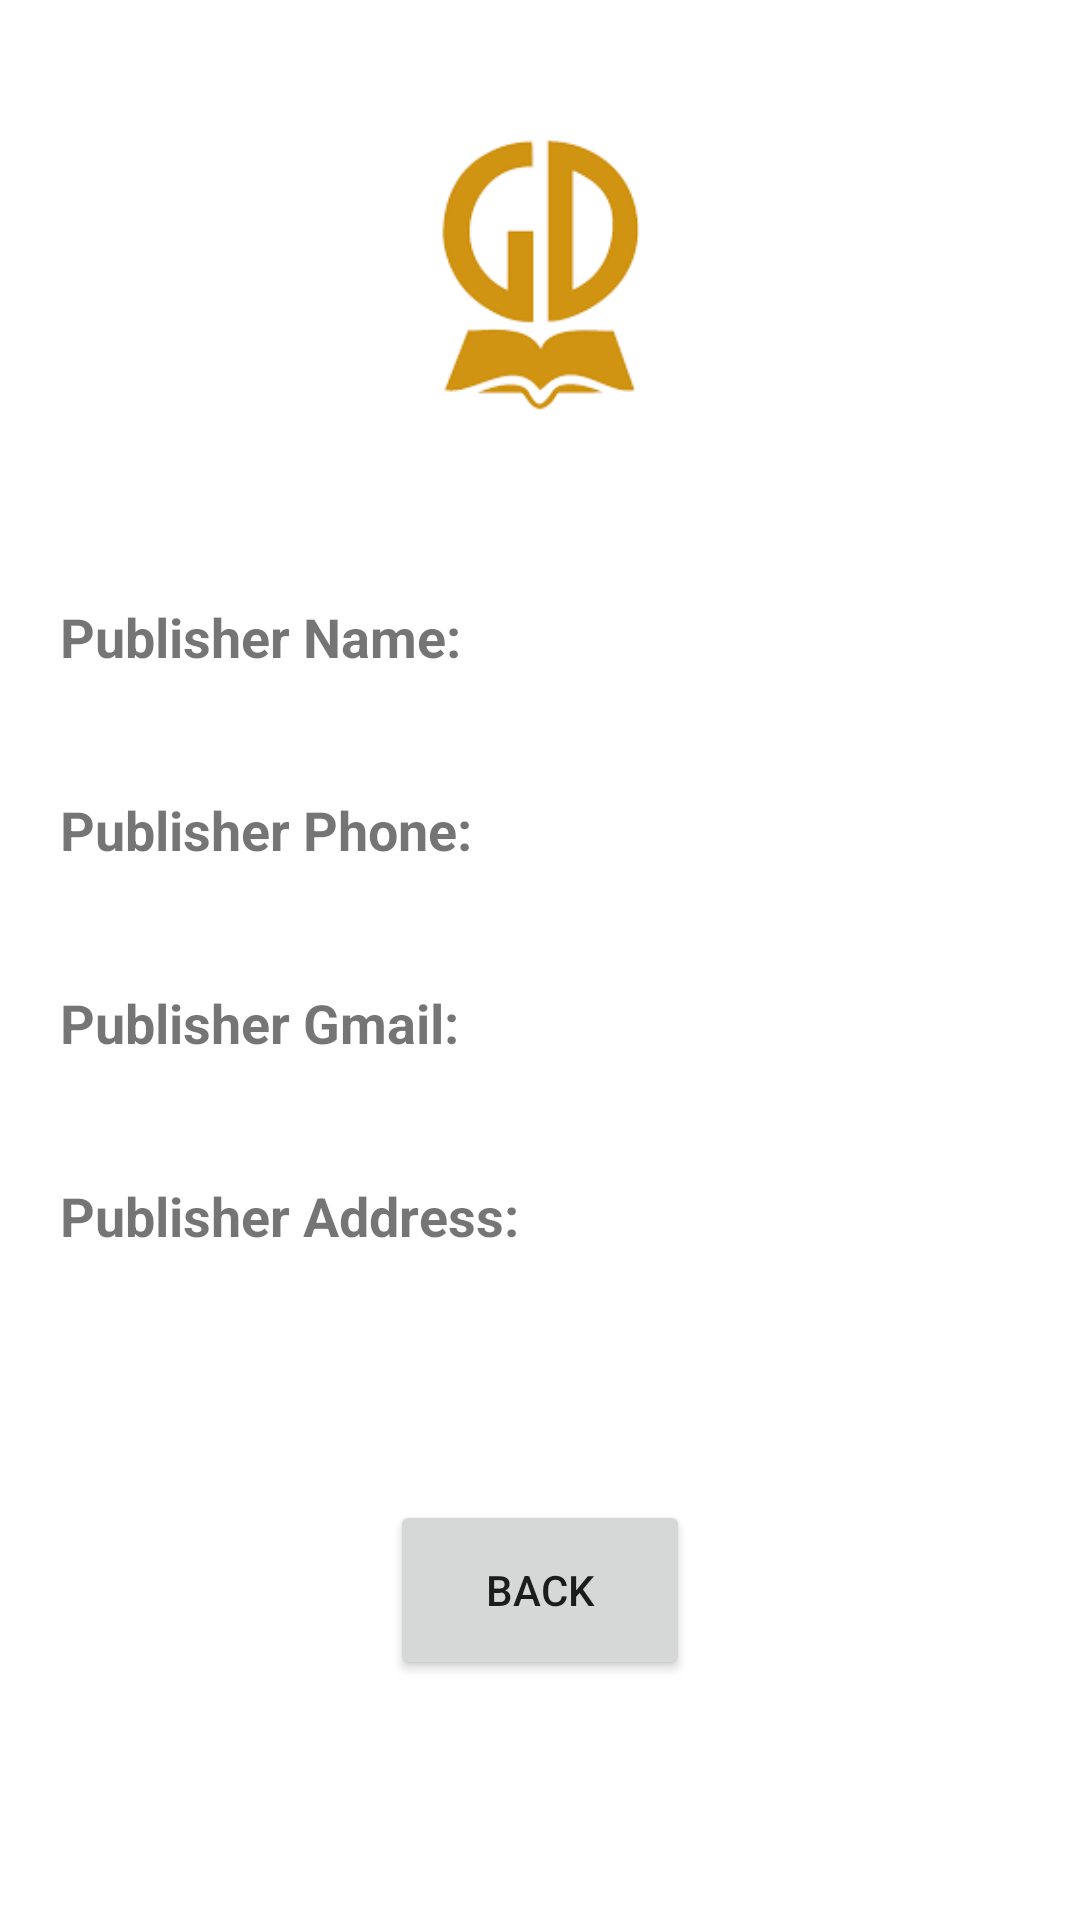

Here is an Android app screen rendered from its layout file. Give the layout XML and the strings, colors and styles it references.
<!-- AndroidManifest.xml: application theme AppTheme -->
<!-- res/layout/activity_publisher_detail.xml -->
<?xml version="1.0" encoding="utf-8"?>
<RelativeLayout xmlns:android="http://schemas.android.com/apk/res/android"
    android:layout_width="match_parent"
    android:layout_height="match_parent">

    <ImageView
        android:id="@+id/detailPubImage"
        android:layout_width="200dp"
        android:layout_height="180dp"
        android:src="@drawable/pub"
        android:layout_centerHorizontal="true"
        />


    <TextView
        android:id="@+id/detailPubName"
        android:layout_width="wrap_content"
        android:layout_height="wrap_content"
        android:text="Publisher Name: "
        android:textSize="18dp"
        android:textStyle="bold"
        android:layout_marginLeft="20dp"
        android:layout_marginTop="200dp"/>

    <TextView
        android:id="@+id/detailPubPhone"
        android:layout_width="wrap_content"
        android:layout_height="wrap_content"
        android:text="Publisher Phone: "
        android:textSize="18dp"
        android:textStyle="bold"
        android:layout_below="@id/detailPubName"
        android:layout_marginLeft="20dp"
        android:layout_marginTop="40dp"/>

    <TextView
        android:id="@+id/detailPubGmail"
        android:layout_width="wrap_content"
        android:layout_height="wrap_content"
        android:text="Publisher Gmail: "
        android:textSize="18dp"
        android:textStyle="bold"
        android:layout_below="@id/detailPubPhone"
        android:layout_marginLeft="20dp"
        android:layout_marginTop="40dp"/>

    <TextView
        android:id="@+id/detailPubAddress"
        android:layout_width="wrap_content"
        android:layout_height="wrap_content"
        android:text="Publisher Address: "
        android:textSize="18dp"
        android:textStyle="bold"
        android:layout_below="@id/detailPubGmail"
        android:layout_marginLeft="20dp"
        android:layout_marginTop="40dp"/>

    <Button
        android:id="@+id/buttonCancel"
        android:layout_width="100dp"
        android:layout_height="60dp"
        android:text="BACK"
        android:layout_centerHorizontal="true"
        android:layout_marginTop="500dp"
        />

</RelativeLayout>
<!-- resources referenced by this layout -->
<resources>
  <!-- drawable pub: png bitmap (drawable, 2486 bytes) -->
  <style name="AppTheme" parent="Theme.MaterialComponents.Light.DarkActionBar">
          
          <item name="colorPrimary">@color/colorPrimary</item>
          <item name="colorPrimaryDark">@color/colorPrimaryDark</item>
          <item name="colorAccent">@color/colorAccent</item>
      </style>
  <color name="colorPrimary">#ff7849</color>
  <color name="colorPrimaryDark">#00574B</color>
  <color name="colorAccent">#D81B60</color>
</resources>
